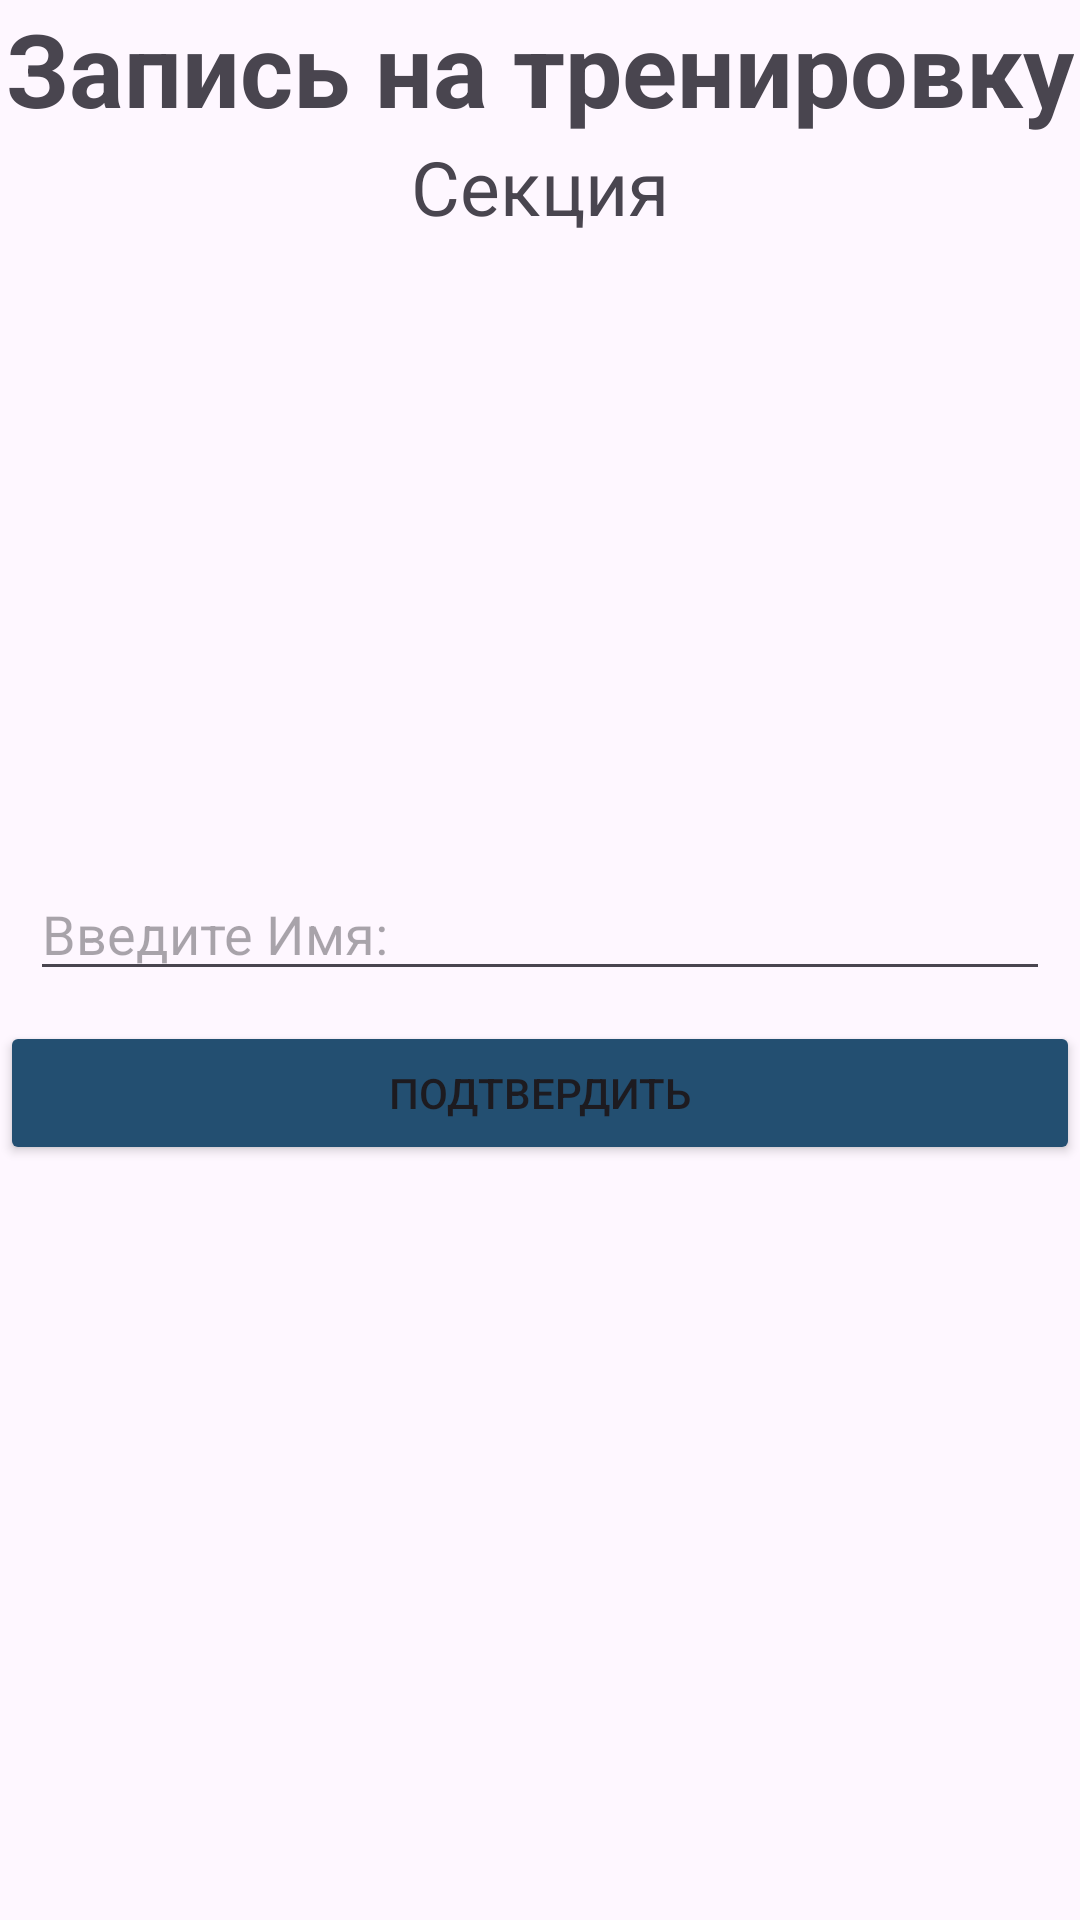

Produce the Android XML layout that renders to this screen, including the resource entries it uses.
<!-- AndroidManifest.xml: application theme Theme.Mobilka3 -->
<!-- res/layout/fragment_1.xml -->
<?xml version="1.0" encoding="utf-8"?>
<LinearLayout xmlns:android="http://schemas.android.com/apk/res/android"
    xmlns:tools="http://schemas.android.com/tools"
    android:layout_width="match_parent"
    android:layout_height="match_parent"
    android:orientation="vertical"
    tools:context=".Fragment_1">

    <TextView
        android:id="@+id/text_sections"
        android:layout_width="wrap_content"
        android:layout_height="wrap_content"
        android:layout_gravity="center"
        android:textStyle="bold"
        android:text="Запись на тренировку"
        android:textSize="34sp"/>

    <TextView
        android:id="@+id/section_text"
        android:layout_width="match_parent"
        android:layout_height="wrap_content"
        android:text="Секция"
        android:textSize="25sp"
        android:textAlignment="center"
        />


    <androidx.fragment.app.FragmentContainerView
        xmlns:android="http://schemas.android.com/apk/res/android"
        android:id="@+id/fragment_ch"
        android:layout_width="match_parent"
        android:layout_height="wrap_content"
        android:layout_marginBottom="200dp"
        />

    <EditText
        android:id="@+id/editText_Name"
        android:layout_width="match_parent"
        android:layout_height="wrap_content"
        android:hint="Введите Имя:"
        android:inputType="text"
        android:layout_margin="10dp"
        />

    <Button
        android:id="@+id/button_Name"
        android:layout_width="match_parent"
        android:layout_height="wrap_content"
        android:text="Подтвердить"
        android:backgroundTint="@color/button_color"/>


</LinearLayout>
<!-- resources referenced by this layout -->
<resources>
  <color name="button_color">#234F71</color>
  <style name="Theme.Mobilka3" parent="Base.Theme.Mobilka3" />
  <style name="Base.Theme.Mobilka3" parent="Theme.Material3.DayNight.NoActionBar">
          
          
      </style>
</resources>
